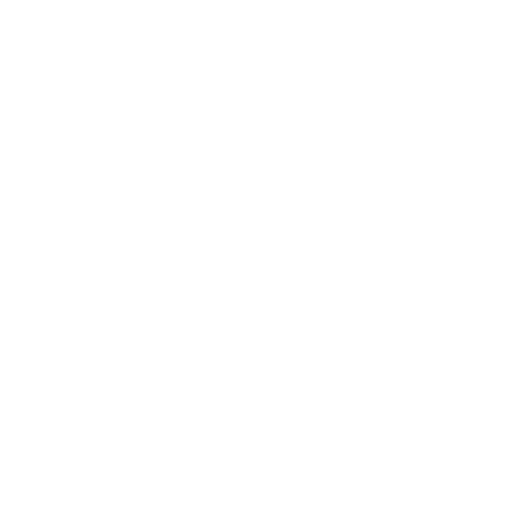
t = 0.00 s
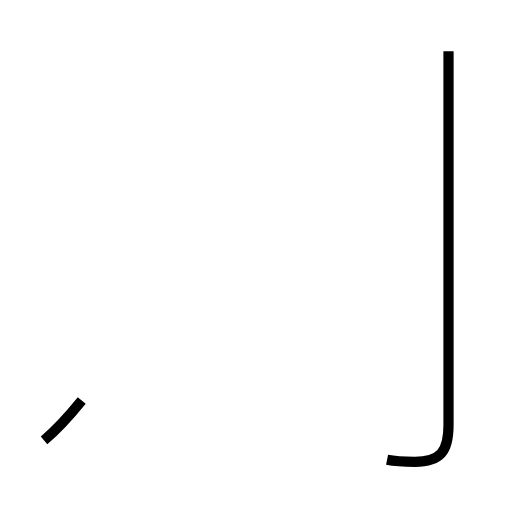
t = 1.51 s
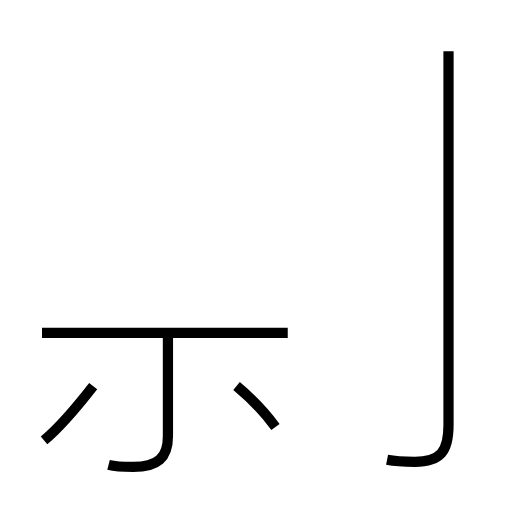
t = 2.97 s
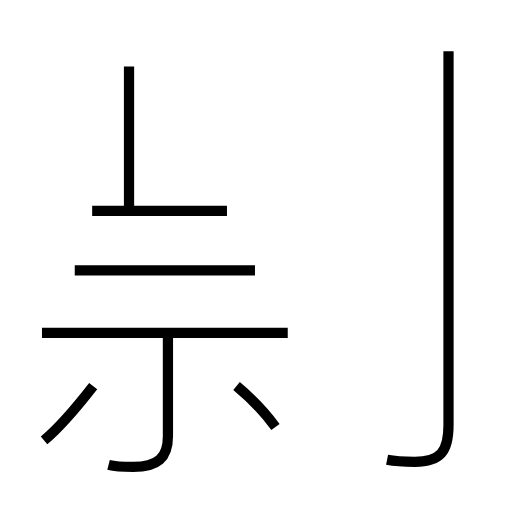
t = 4.31 s
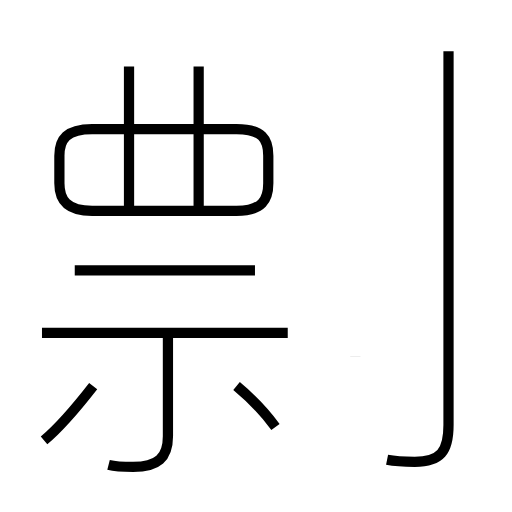
t = 5.92 s
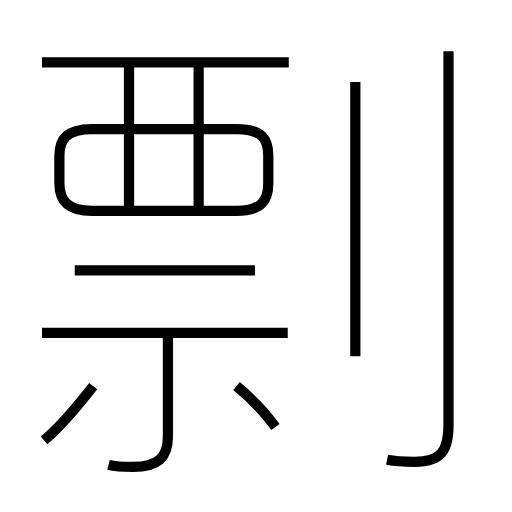
t = 7.44 s

The animated SVG that drew these frames (rendered in a browser with its animation timeline set to each time). Animation: 11 SMIL elements (animate=11); one cycle of 7.44 s.

<?xml version='1.0' encoding='utf-8'?>
<svg viewBox="0.0 -6.0 50.0 50.0" version="1.1" xmlns="http://www.w3.org/2000/svg"><rect x="-1000" y="-1000" width="2000" height="2000" stroke="white" fill="white" /><g style="fill:none;stroke:#000000;stroke-width:1"><path d="M 37.8 0.9 C 38.8 1.1 39.7 1.1 40.5 1.1 C 43.0 1.1 43.8 0.1 43.8 -2.5 L 43.8 -39.0 " transform="translate(0.0 38.0)" stroke-dasharray="44.93851007938716" stroke-dashoffset="44.93851007938716"><animate attributeName="stroke-dashoffset" from="44.93851007938716" to="0" dur="1.3481553023816146s" begin="0s" fill="freeze" /></path><path d="M 4.3 -1.0 C 6.1 -2.5 7.7 -4.5 9.1 -6.3 " transform="translate(0.0 38.0)" stroke-dasharray="7.164436299354871" stroke-dashoffset="7.164436299354871"><animate attributeName="stroke-dashoffset" from="7.164436299354871" to="0" dur="0.21493308898064611s" begin="1.3481553023816146s" fill="freeze" /></path><path d="M 10.6 1.4 C 11.4 1.6 12.2 1.6 13.0 1.6 C 15.4 1.6 16.4 0.7 16.4 -1.4 L 16.4 -11.2 " transform="translate(0.0 38.0)" stroke-dasharray="17.469180745772874" stroke-dashoffset="17.469180745772874"><animate attributeName="stroke-dashoffset" from="17.469180745772874" to="0" dur="0.5240754223731862s" begin="1.5630883913622609s" fill="freeze" /></path><path d="M 26.9 -2.3 C 25.8 -3.8 24.3 -5.3 23.1 -6.3 " transform="translate(0.0 38.0)" stroke-dasharray="5.529480236435753" stroke-dashoffset="5.529480236435753"><animate attributeName="stroke-dashoffset" from="5.529480236435753" to="0" dur="0.1658844070930726s" begin="2.087163813735447s" fill="freeze" /></path><path d="M 28.1 -11.5 L 4.1 -11.5 " transform="translate(0.0 38.0)" stroke-dasharray="24.0" stroke-dashoffset="24.0"><animate attributeName="stroke-dashoffset" from="24.0" to="0" dur="0.72s" begin="2.2530482208285196s" fill="freeze" /></path><path d="M 24.9 -17.6 L 7.3 -17.6 " transform="translate(0.0 38.0)" stroke-dasharray="17.599999999999998" stroke-dashoffset="17.599999999999998"><animate attributeName="stroke-dashoffset" from="17.599999999999998" to="0" dur="0.5279999999999999s" begin="2.9730482208285194s" fill="freeze" /></path><path d="M 12.6 -23.6 L 12.6 -37.5 " transform="translate(0.0 38.0)" stroke-dasharray="13.899999999999999" stroke-dashoffset="13.899999999999999"><animate attributeName="stroke-dashoffset" from="13.899999999999999" to="0" dur="0.4169999999999999s" begin="3.5010482208285194s" fill="freeze" /></path><path d="M 9.0 -23.4 L 23.1 -23.4 C 25.6 -23.4 26.2 -24.5 26.2 -26.1 L 26.2 -28.8 C 26.2 -30.4 25.6 -31.4 23.1 -31.4 L 9.0 -31.4 C 6.5 -31.4 5.8 -30.4 5.8 -28.8 L 5.8 -26.1 C 5.8 -24.5 6.5 -23.4 9.0 -23.4 Z " transform="translate(0.0 38.0)" stroke-dasharray="52.657801742557275" stroke-dashoffset="52.657801742557275"><animate attributeName="stroke-dashoffset" from="52.657801742557275" to="0" dur="1.5797340522767183s" begin="3.9180482208285192s" fill="freeze" /></path><path d="M 19.4 -23.6 L 19.4 -37.5 " transform="translate(0.0 38.0)" stroke-dasharray="13.899999999999999" stroke-dashoffset="13.899999999999999"><animate attributeName="stroke-dashoffset" from="13.899999999999999" to="0" dur="0.4169999999999999s" begin="5.497782273105237s" fill="freeze" /></path><path d="M 34.7 -9.2 L 34.7 -36.0 " transform="translate(0.0 38.0)" stroke-dasharray="26.8" stroke-dashoffset="26.8"><animate attributeName="stroke-dashoffset" from="26.8" to="0" dur="0.8039999999999999s" begin="5.914782273105237s" fill="freeze" /></path><path d="M 28.2 -37.9 L 4.1 -37.9" transform="translate(0.0 38.0)" stroke-dasharray="24.1" stroke-dashoffset="24.1"><animate attributeName="stroke-dashoffset" from="24.1" to="0" dur="0.723s" begin="6.718782273105237s" fill="freeze" /></path></g></svg>
